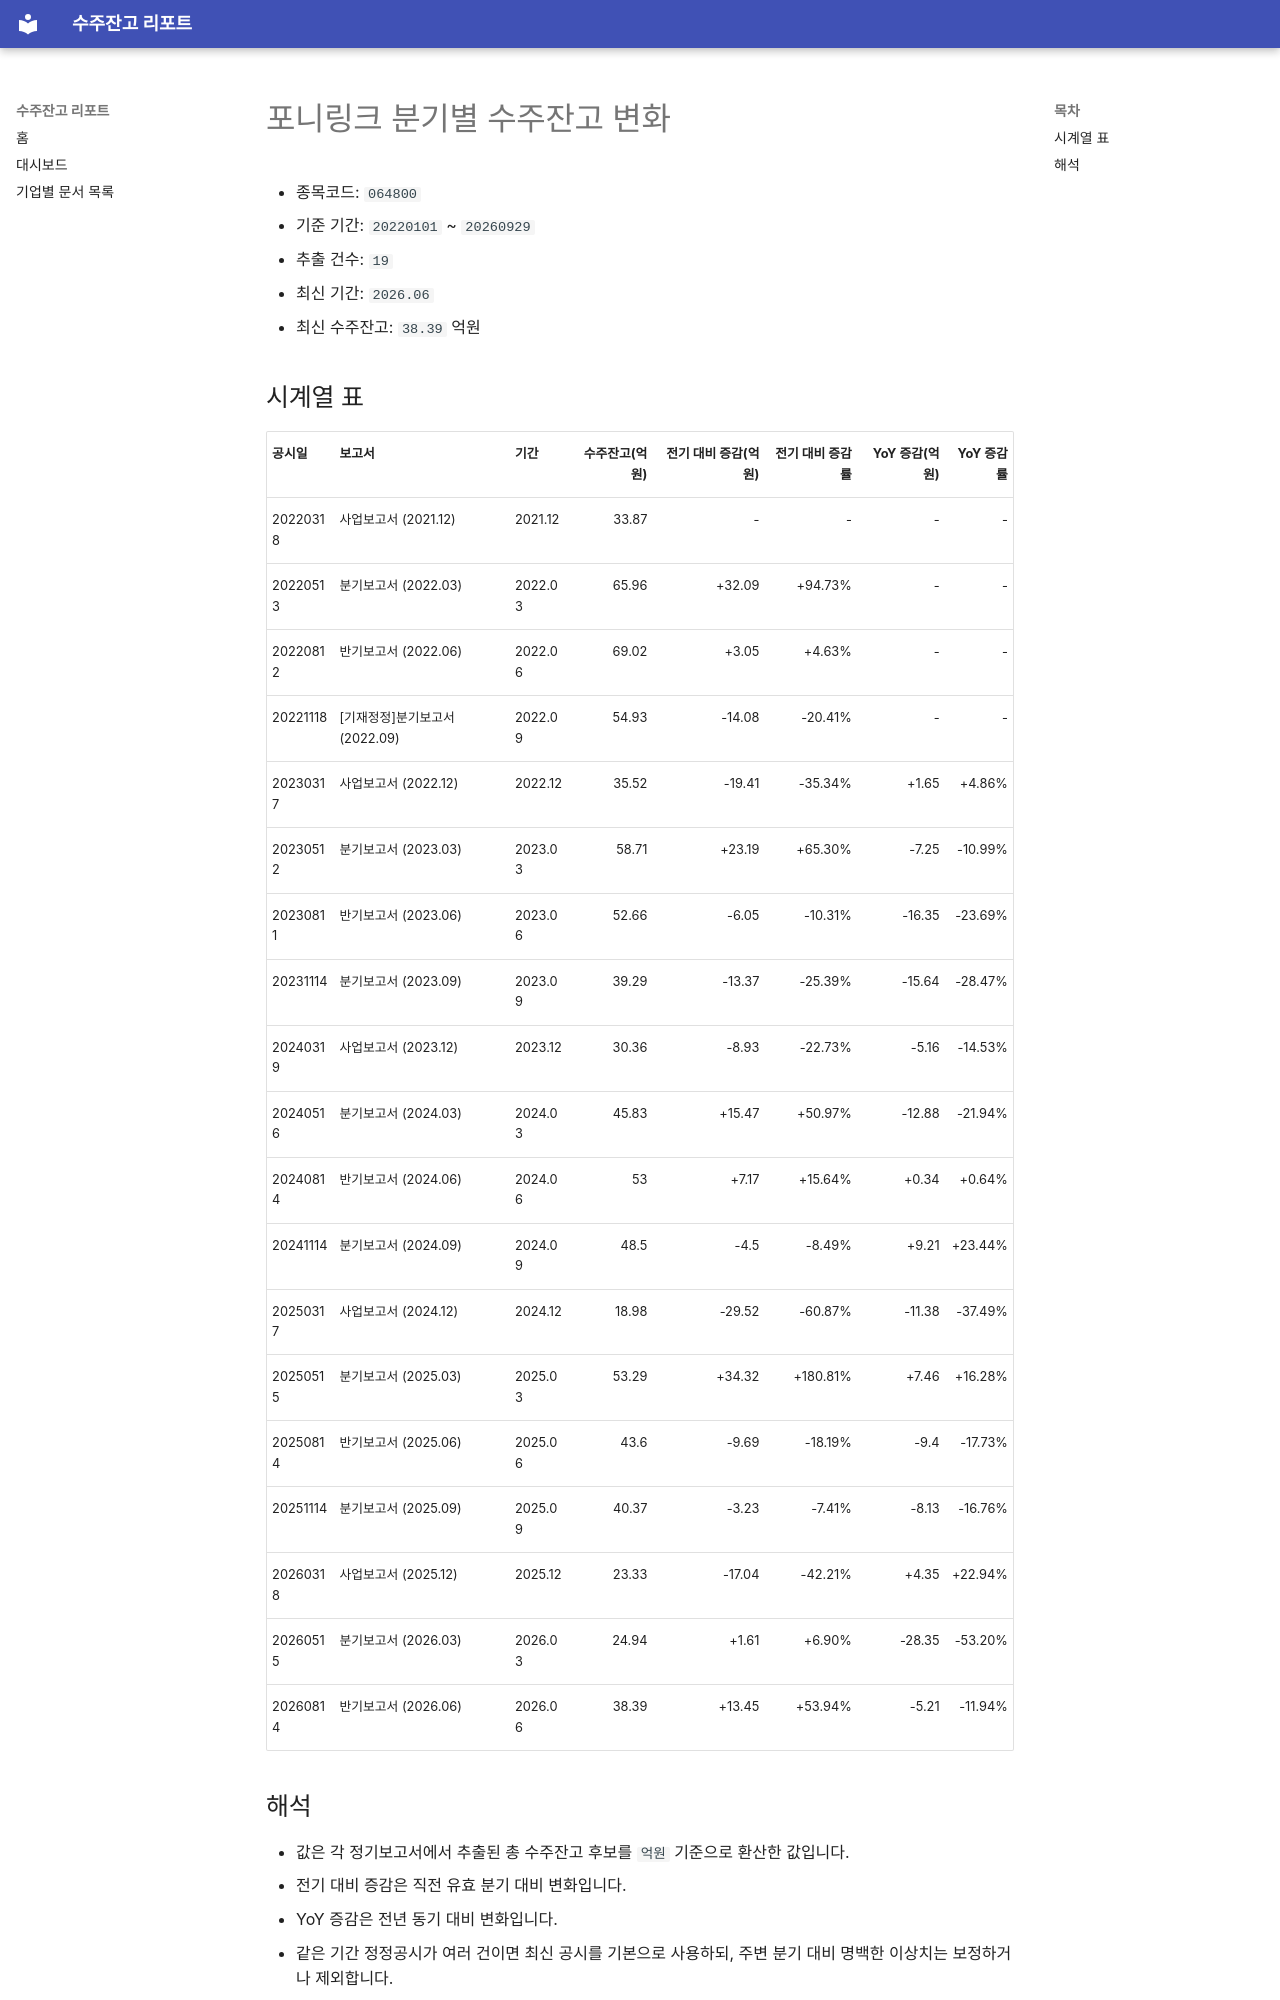

repository: agent-jaden/order-backlog-dashboard · page: companies/포니링크_수주잔고(064800)/index.html · generator: mkdocs

# 포니링크 분기별 수주잔고 변화

- 종목코드: `064800`
- 기준 기간: `20220101` ~ `20260929`
- 추출 건수: `19`
- 최신 기간: `2026.06`
- 최신 수주잔고: `38.39` 억원

## 시계열 표

| 공시일 | 보고서 | 기간 | 수주잔고(억원) | 전기 대비 증감(억원) | 전기 대비 증감률 | YoY 증감(억원) | YoY 증감률 |
| --- | --- | --- | ---: | ---: | ---: | ---: | ---: |
| 20220318 | 사업보고서 (2021.12) | 2021.12 | 33.87 | - | - | - | - |
| 20220513 | 분기보고서 (2022.03) | 2022.03 | 65.96 | +32.09 | +94.73% | - | - |
| 20220812 | 반기보고서 (2022.06) | 2022.06 | 69.02 | +3.05 | +4.63% | - | - |
| 20221118 | [기재정정]분기보고서 (2022.09) | 2022.09 | 54.93 | -14.08 | -20.41% | - | - |
| 20230317 | 사업보고서 (2022.12) | 2022.12 | 35.52 | -19.41 | -35.34% | +1.65 | +4.86% |
| 20230512 | 분기보고서 (2023.03) | 2023.03 | 58.71 | +23.19 | +65.30% | -7.25 | -10.99% |
| 20230811 | 반기보고서 (2023.06) | 2023.06 | 52.66 | -6.05 | -10.31% | -16.35 | -23.69% |
| 20231114 | 분기보고서 (2023.09) | 2023.09 | 39.29 | -13.37 | -25.39% | -15.64 | -28.47% |
| 20240319 | 사업보고서 (2023.12) | 2023.12 | 30.36 | -8.93 | -22.73% | -5.16 | -14.53% |
| 20240516 | 분기보고서 (2024.03) | 2024.03 | 45.83 | +15.47 | +50.97% | -12.88 | -21.94% |
| 20240814 | 반기보고서 (2024.06) | 2024.06 | 53 | +7.17 | +15.64% | +0.34 | +0.64% |
| 20241114 | 분기보고서 (2024.09) | 2024.09 | 48.5 | -4.5 | -8.49% | +9.21 | +23.44% |
| 20250317 | 사업보고서 (2024.12) | 2024.12 | 18.98 | -29.52 | -60.87% | -11.38 | -37.49% |
| 20250515 | 분기보고서 (2025.03) | 2025.03 | 53.29 | +34.32 | +180.81% | +7.46 | +16.28% |
| 20250814 | 반기보고서 (2025.06) | 2025.06 | 43.6 | -9.69 | -18.19% | -9.4 | -17.73% |
| 20251114 | 분기보고서 (2025.09) | 2025.09 | 40.37 | -3.23 | -7.41% | -8.13 | -16.76% |
| 20260318 | 사업보고서 (2025.12) | 2025.12 | 23.33 | -17.04 | -42.21% | +4.35 | +22.94% |
| 20260515 | 분기보고서 (2026.03) | 2026.03 | 24.94 | +1.61 | +6.90% | -28.35 | -53.20% |
| 20260814 | 반기보고서 (2026.06) | 2026.06 | 38.39 | +13.45 | +53.94% | -5.21 | -11.94% |
